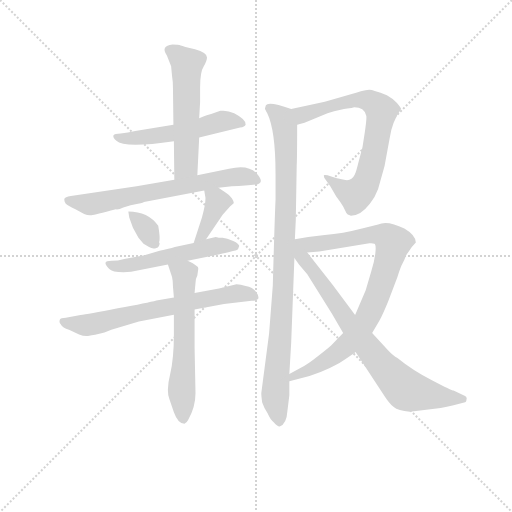
t = 0.00 s
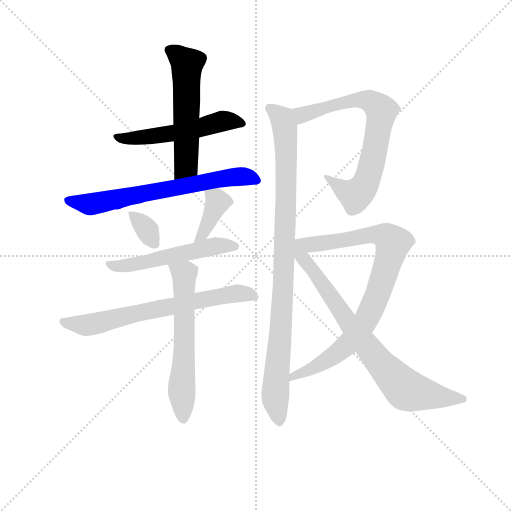
t = 1.87 s
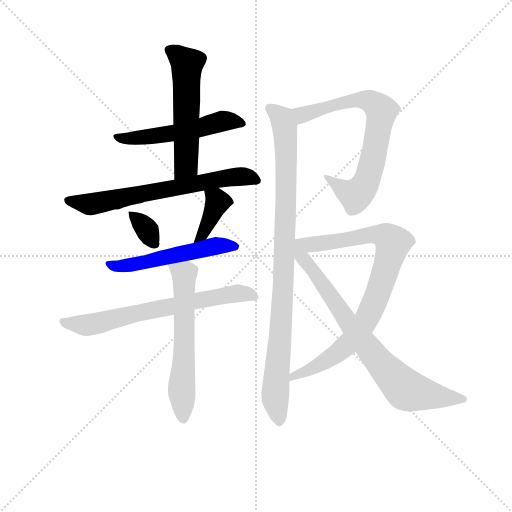
t = 3.74 s
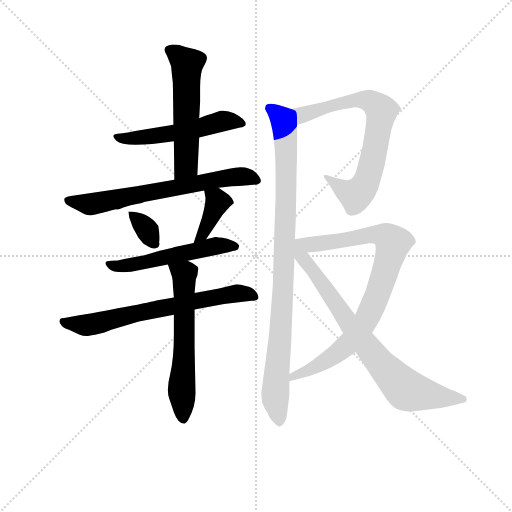
t = 5.60 s
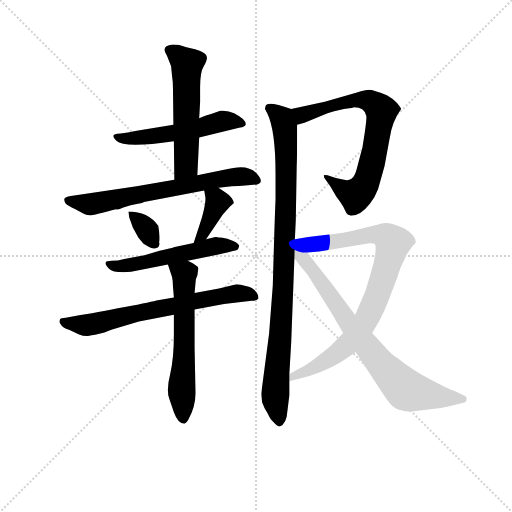
t = 7.47 s
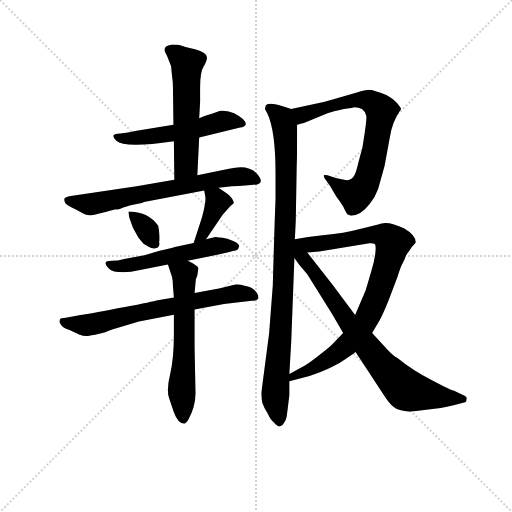
t = 9.34 s

The animated SVG that drew these frames (rendered in a browser with its animation timeline set to each time). Animation: 12 CSS @keyframes rules; one cycle of 9.34 s.

<svg version="1.1" viewBox="0 0 1024 1024" xmlns="http://www.w3.org/2000/svg">
  <g stroke="lightgray" stroke-dasharray="1,1" stroke-width="1" transform="scale(4, 4)">
    <line x1="0" y1="0" x2="256" y2="256"></line>
    <line x1="256" y1="0" x2="0" y2="256"></line>
    <line x1="128" y1="0" x2="128" y2="256"></line>
    <line x1="0" y1="128" x2="256" y2="128"></line>
  </g>
<g transform="scale(0.92, -0.92) translate(60, -900)">
   <style type="text/css">
    @keyframes keyframes0 {
      from {
       stroke: blue;
       stroke-dashoffset: 531;
       stroke-width: 128;
       }
       63% {
       animation-timing-function: step-end;
       stroke: blue;
       stroke-dashoffset: 0;
       stroke-width: 128;
       }
       to {
       stroke: black;
       stroke-width: 1024;
       }
       }
       #make-me-a-hanzi-animation-0 {
         animation: keyframes0 0.682129s both;
         animation-delay: 0.000000s;
         animation-timing-function: linear;
       }
    @keyframes keyframes1 {
      from {
       stroke: blue;
       stroke-dashoffset: 555;
       stroke-width: 128;
       }
       64% {
       animation-timing-function: step-end;
       stroke: blue;
       stroke-dashoffset: 0;
       stroke-width: 128;
       }
       to {
       stroke: black;
       stroke-width: 1024;
       }
       }
       #make-me-a-hanzi-animation-1 {
         animation: keyframes1 0.701660s both;
         animation-delay: 0.682129s;
         animation-timing-function: linear;
       }
    @keyframes keyframes2 {
      from {
       stroke: blue;
       stroke-dashoffset: 667;
       stroke-width: 128;
       }
       68% {
       animation-timing-function: step-end;
       stroke: blue;
       stroke-dashoffset: 0;
       stroke-width: 128;
       }
       to {
       stroke: black;
       stroke-width: 1024;
       }
       }
       #make-me-a-hanzi-animation-2 {
         animation: keyframes2 0.792806s both;
         animation-delay: 1.383789s;
         animation-timing-function: linear;
       }
    @keyframes keyframes3 {
      from {
       stroke: blue;
       stroke-dashoffset: 339;
       stroke-width: 128;
       }
       52% {
       animation-timing-function: step-end;
       stroke: blue;
       stroke-dashoffset: 0;
       stroke-width: 128;
       }
       to {
       stroke: black;
       stroke-width: 1024;
       }
       }
       #make-me-a-hanzi-animation-3 {
         animation: keyframes3 0.525879s both;
         animation-delay: 2.176595s;
         animation-timing-function: linear;
       }
    @keyframes keyframes4 {
      from {
       stroke: blue;
       stroke-dashoffset: 380;
       stroke-width: 128;
       }
       55% {
       animation-timing-function: step-end;
       stroke: blue;
       stroke-dashoffset: 0;
       stroke-width: 128;
       }
       to {
       stroke: black;
       stroke-width: 1024;
       }
       }
       #make-me-a-hanzi-animation-4 {
         animation: keyframes4 0.559245s both;
         animation-delay: 2.702474s;
         animation-timing-function: linear;
       }
    @keyframes keyframes5 {
      from {
       stroke: blue;
       stroke-dashoffset: 535;
       stroke-width: 128;
       }
       64% {
       animation-timing-function: step-end;
       stroke: blue;
       stroke-dashoffset: 0;
       stroke-width: 128;
       }
       to {
       stroke: black;
       stroke-width: 1024;
       }
       }
       #make-me-a-hanzi-animation-5 {
         animation: keyframes5 0.685384s both;
         animation-delay: 3.261719s;
         animation-timing-function: linear;
       }
    @keyframes keyframes6 {
      from {
       stroke: blue;
       stroke-dashoffset: 678;
       stroke-width: 128;
       }
       69% {
       animation-timing-function: step-end;
       stroke: blue;
       stroke-dashoffset: 0;
       stroke-width: 128;
       }
       to {
       stroke: black;
       stroke-width: 1024;
       }
       }
       #make-me-a-hanzi-animation-6 {
         animation: keyframes6 0.801758s both;
         animation-delay: 3.947103s;
         animation-timing-function: linear;
       }
    @keyframes keyframes7 {
      from {
       stroke: blue;
       stroke-dashoffset: 604;
       stroke-width: 128;
       }
       66% {
       animation-timing-function: step-end;
       stroke: blue;
       stroke-dashoffset: 0;
       stroke-width: 128;
       }
       to {
       stroke: black;
       stroke-width: 1024;
       }
       }
       #make-me-a-hanzi-animation-7 {
         animation: keyframes7 0.741536s both;
         animation-delay: 4.748861s;
         animation-timing-function: linear;
       }
    @keyframes keyframes8 {
      from {
       stroke: blue;
       stroke-dashoffset: 952;
       stroke-width: 128;
       }
       76% {
       animation-timing-function: step-end;
       stroke: blue;
       stroke-dashoffset: 0;
       stroke-width: 128;
       }
       to {
       stroke: black;
       stroke-width: 1024;
       }
       }
       #make-me-a-hanzi-animation-8 {
         animation: keyframes8 1.024740s both;
         animation-delay: 5.490397s;
         animation-timing-function: linear;
       }
    @keyframes keyframes9 {
      from {
       stroke: blue;
       stroke-dashoffset: 733;
       stroke-width: 128;
       }
       70% {
       animation-timing-function: step-end;
       stroke: blue;
       stroke-dashoffset: 0;
       stroke-width: 128;
       }
       to {
       stroke: black;
       stroke-width: 1024;
       }
       }
       #make-me-a-hanzi-animation-9 {
         animation: keyframes9 0.846517s both;
         animation-delay: 6.515137s;
         animation-timing-function: linear;
       }
    @keyframes keyframes10 {
      from {
       stroke: blue;
       stroke-dashoffset: 861;
       stroke-width: 128;
       }
       74% {
       animation-timing-function: step-end;
       stroke: blue;
       stroke-dashoffset: 0;
       stroke-width: 128;
       }
       to {
       stroke: black;
       stroke-width: 1024;
       }
       }
       #make-me-a-hanzi-animation-10 {
         animation: keyframes10 0.950684s both;
         animation-delay: 7.361654s;
         animation-timing-function: linear;
       }
    @keyframes keyframes11 {
      from {
       stroke: blue;
       stroke-dashoffset: 783;
       stroke-width: 128;
       }
       72% {
       animation-timing-function: step-end;
       stroke: blue;
       stroke-dashoffset: 0;
       stroke-width: 128;
       }
       to {
       stroke: black;
       stroke-width: 1024;
       }
       }
       #make-me-a-hanzi-animation-11 {
         animation: keyframes11 0.887207s both;
         animation-delay: 8.312337s;
         animation-timing-function: linear;
       }
</style>
<path d="M 373.0 601.0 L 462.0 623.0 Q 472.0 624.0 474.0 629.0 Q 476.0 640.0 449.0 654.0 Q 434.0 661.0 419.0 659.0 L 399.0 652.0 Q 393.0 651.0 373.0 643.0 L 317.0 629.0 L 234.0 615.0 Q 218.0 611.0 202.0 610.0 Q 176.0 610.0 193.0 594.0 Q 210.0 577.0 318.0 593.0 L 373.0 601.0 Z" fill="lightgray"></path> 
<path d="M 369.0 519.0 L 373.0 601.0 L 373.0 643.0 L 375.0 678.0 L 375.0 710.0 Q 375.0 744.0 383.0 756.0 Q 390.0 768.0 390.0 775.0 Q 390.0 786.0 364.0 793.0 Q 338.0 799.0 333.0 801.0 Q 328.0 803.0 315.0 803.0 Q 288.0 800.0 303.0 779.0 L 312.0 756.0 L 314.0 735.0 Q 316.0 724.0 316.0 708.0 L 317.0 629.0 L 318.0 593.0 L 319.0 509.0 C 319.0 479.0 368.0 489.0 369.0 519.0 Z" fill="lightgray"></path> 
<path d="M 415.0 492.0 L 444.0 495.0 Q 477.0 496.0 499.0 499.0 Q 516.0 504.0 497.0 524.0 Q 478.0 543.0 438.0 533.0 L 369.0 519.0 L 319.0 509.0 L 237.0 495.0 L 94.0 474.0 Q 81.0 472.0 80.0 468.0 Q 79.0 463.0 83.0 457.0 Q 89.0 452.0 104.0 445.0 L 123.0 435.0 Q 131.0 431.0 139.0 432.0 Q 146.0 433.0 192.0 445.0 Q 198.0 444.0 208.0 449.0 L 224.0 454.0 L 240.0 457.0 Q 254.0 460.0 253.0 461.0 L 384.0 486.0 L 415.0 492.0 Z" fill="lightgray"></path> 
<path d="M 252.0 370.0 L 264.0 363.0 Q 272.0 358.0 280.0 361.0 Q 287.0 363.0 287.0 372.0 Q 285.0 375.0 284.0 372.0 Q 290.0 373.0 284.0 409.0 Q 262.0 440.0 219.0 440.0 L 221.0 427.0 L 229.0 405.0 L 241.0 383.0 L 252.0 370.0 Z" fill="lightgray"></path> 
<path d="M 388.0 380.0 L 424.0 433.0 L 440.0 451.0 L 448.0 458.0 Q 449.0 461.0 444.0 469.0 Q 438.0 477.0 431.0 481.0 L 415.0 492.0 C 390.0 509.0 379.0 516.0 384.0 486.0 L 386.0 474.0 Q 389.0 464.0 379.0 427.0 L 361.0 372.0 C 352.0 343.0 371.0 355.0 388.0 380.0 Z" fill="lightgray"></path> 
<path d="M 348.0 333.0 L 415.0 347.0 Q 453.0 355.0 456.0 357.0 Q 458.0 358.0 460.0 365.0 Q 460.0 370.0 447.0 376.0 Q 433.0 382.0 424.0 383.0 Q 415.0 383.0 409.0 385.0 L 388.0 380.0 L 361.0 372.0 L 320.0 363.0 Q 308.0 359.0 287.0 355.0 L 254.0 345.0 L 210.0 337.0 Q 196.0 333.0 183.0 333.0 Q 170.0 332.0 170.0 330.0 Q 167.0 326.0 177.0 316.0 Q 186.0 306.0 225.0 309.0 L 305.0 325.0 L 348.0 333.0 Z" fill="lightgray"></path> 
<path d="M 318.0 253.0 L 280.0 247.0 Q 262.0 242.0 196.0 230.0 Q 130.0 217.0 115.0 215.0 L 83.0 209.0 Q 72.0 209.0 70.0 205.0 Q 68.0 199.0 72.0 195.0 Q 76.0 187.0 90.0 183.0 L 112.0 173.0 Q 124.0 168.0 134.0 170.0 Q 143.0 171.0 167.0 177.0 L 182.0 183.0 L 242.0 201.0 L 318.0 216.0 L 363.0 227.0 L 427.0 239.0 L 487.0 246.0 Q 497.0 246.0 501.0 250.0 Q 504.0 255.0 497.0 265.0 Q 490.0 275.0 474.0 278.0 Q 463.0 282.0 454.0 282.0 L 416.0 273.0 L 363.0 263.0 L 318.0 253.0 Z" fill="lightgray"></path> 
<path d="M 305.0 325.0 L 314.0 298.0 Q 316.0 290.0 316.0 277.0 L 318.0 253.0 L 318.0 216.0 L 318.0 173.0 Q 318.0 122.0 310.0 87.0 Q 301.0 52.0 308.0 33.0 L 318.0 4.0 Q 327.0 -21.0 341.0 -21.0 Q 346.0 -19.0 349.0 -13.0 Q 365.0 15.0 365.0 45.0 L 363.0 145.0 L 363.0 227.0 L 363.0 263.0 L 365.0 285.0 Q 365.0 294.0 369.0 301.0 L 371.0 315.0 Q 372.0 320.0 363.0 325.0 Q 359.0 328.0 348.0 333.0 C 321.0 346.0 296.0 353.0 305.0 325.0 Z" fill="lightgray"></path> 
<path d="M 573.0 663.0 Q 523.0 681.0 518.0 671.0 L 516.0 664.0 Q 516.0 662.0 521.0 654.0 Q 539.0 617.0 539.0 522.0 L 539.0 466.0 Q 537.0 424.0 533.0 279.0 L 525.0 175.0 L 508.0 45.0 Q 508.0 39.0 510.0 25.0 Q 514.0 13.0 522.0 1.0 Q 528.0 -13.0 535.0 -18.0 Q 542.0 -27.0 548.0 -27.0 Q 563.0 -23.0 565.0 8.0 L 569.0 41.0 L 569.0 71.0 L 569.0 87.0 L 573.0 155.0 L 580.0 339.0 L 581.0 380.0 L 583.0 421.0 L 585.0 539.0 Q 586.0 559.0 586.0 629.0 C 586.0 659.0 586.0 659.0 573.0 663.0 Z" fill="lightgray"></path> 
<path d="M 710.0 667.0 Q 732.0 667.0 736.0 649.0 Q 738.0 647.0 733.0 612.0 L 728.0 580.0 L 719.0 546.0 Q 714.0 525.0 711.0 520.0 Q 704.0 505.0 688.0 509.0 L 670.0 513.0 L 652.0 519.0 Q 645.0 520.0 644.0 519.0 Q 644.0 514.0 646.0 512.0 L 658.0 495.0 L 671.0 473.0 Q 681.0 460.0 686.0 451.0 L 693.0 437.0 Q 694.0 434.0 703.0 431.0 Q 724.0 431.0 744.0 457.0 Q 756.0 472.0 762.0 489.0 L 776.0 539.0 L 787.0 599.0 Q 792.0 635.0 812.0 663.0 Q 812.0 665.0 803.0 676.0 Q 794.0 686.0 781.0 693.0 Q 751.0 705.0 743.0 705.0 Q 734.0 705.0 716.0 699.0 L 646.0 679.0 L 573.0 663.0 C 544.0 657.0 557.0 622.0 586.0 629.0 L 602.0 633.0 L 652.0 654.0 Q 683.0 663.0 695.0 664.0 Q 706.0 665.0 710.0 667.0 Z" fill="lightgray"></path> 
<path d="M 749.0 176.0 L 765.0 203.0 Q 773.0 218.0 784.0 245.0 L 804.0 298.0 Q 811.0 320.0 815.0 327.0 Q 819.0 334.0 821.0 340.0 Q 822.0 345.0 829.0 354.0 Q 834.0 363.0 844.0 373.0 Q 843.0 389.0 819.0 403.0 Q 782.0 422.0 762.0 412.0 L 727.0 403.0 Q 685.0 392.0 646.0 389.0 L 610.0 385.0 L 581.0 380.0 C 551.0 375.0 578.0 349.0 608.0 351.0 L 634.0 353.0 L 743.0 371.0 Q 749.0 372.0 754.0 370.0 Q 758.0 368.0 756.0 350.0 Q 754.0 331.0 747.0 310.0 L 735.0 269.0 L 712.0 215.0 L 686.0 176.0 L 664.0 153.0 Q 658.0 146.0 633.0 127.0 Q 608.0 107.0 595.0 101.0 L 569.0 87.0 C 543.0 73.0 540.0 63.0 569.0 71.0 L 592.0 77.0 Q 637.0 88.0 678.0 111.0 Q 704.0 128.0 713.0 135.0 L 749.0 176.0 Z" fill="lightgray"></path> 
<path d="M 713.0 135.0 L 774.0 42.0 Q 786.0 23.0 796.0 15.0 Q 805.0 7.0 831.0 5.0 L 898.0 13.0 Q 911.0 15.0 926.0 19.0 L 949.0 25.0 Q 954.0 25.0 954.0 31.0 Q 956.0 36.0 951.0 39.0 L 926.0 51.0 Q 922.0 51.0 880.0 73.0 Q 837.0 95.0 804.0 122.0 Q 795.0 126.0 783.0 139.0 L 749.0 176.0 L 712.0 215.0 L 663.0 281.0 L 608.0 351.0 C 574.0 395.0 547.0 386.0 580.0 339.0 L 590.0 325.0 L 608.0 304.0 L 661.0 219.0 L 686.0 176.0 L 713.0 135.0 Z" fill="lightgray"></path> 
      <clipPath id="make-me-a-hanzi-clip-0">
      <path d="M 373.0 601.0 L 462.0 623.0 Q 472.0 624.0 474.0 629.0 Q 476.0 640.0 449.0 654.0 Q 434.0 661.0 419.0 659.0 L 399.0 652.0 Q 393.0 651.0 373.0 643.0 L 317.0 629.0 L 234.0 615.0 Q 218.0 611.0 202.0 610.0 Q 176.0 610.0 193.0 594.0 Q 210.0 577.0 318.0 593.0 L 373.0 601.0 Z" fill="lightgray"></path>
      </clipPath>
      <path clip-path="url(#make-me-a-hanzi-clip-0)" d="M 196.0 603.0 L 215.0 598.0 L 279.0 603.0 L 426.0 637.0 L 466.0 631.0 " fill="none" id="make-me-a-hanzi-animation-0" stroke-dasharray="403 806" stroke-linecap="round"></path>

      <clipPath id="make-me-a-hanzi-clip-1">
      <path d="M 369.0 519.0 L 373.0 601.0 L 373.0 643.0 L 375.0 678.0 L 375.0 710.0 Q 375.0 744.0 383.0 756.0 Q 390.0 768.0 390.0 775.0 Q 390.0 786.0 364.0 793.0 Q 338.0 799.0 333.0 801.0 Q 328.0 803.0 315.0 803.0 Q 288.0 800.0 303.0 779.0 L 312.0 756.0 L 314.0 735.0 Q 316.0 724.0 316.0 708.0 L 317.0 629.0 L 318.0 593.0 L 319.0 509.0 C 319.0 479.0 368.0 489.0 369.0 519.0 Z" fill="lightgray"></path>
      </clipPath>
      <path clip-path="url(#make-me-a-hanzi-clip-1)" d="M 311.0 790.0 L 347.0 761.0 L 345.0 540.0 L 324.0 516.0 " fill="none" id="make-me-a-hanzi-animation-1" stroke-dasharray="427 854" stroke-linecap="round"></path>

      <clipPath id="make-me-a-hanzi-clip-2">
      <path d="M 415.0 492.0 L 444.0 495.0 Q 477.0 496.0 499.0 499.0 Q 516.0 504.0 497.0 524.0 Q 478.0 543.0 438.0 533.0 L 369.0 519.0 L 319.0 509.0 L 237.0 495.0 L 94.0 474.0 Q 81.0 472.0 80.0 468.0 Q 79.0 463.0 83.0 457.0 Q 89.0 452.0 104.0 445.0 L 123.0 435.0 Q 131.0 431.0 139.0 432.0 Q 146.0 433.0 192.0 445.0 Q 198.0 444.0 208.0 449.0 L 224.0 454.0 L 240.0 457.0 Q 254.0 460.0 253.0 461.0 L 384.0 486.0 L 415.0 492.0 Z" fill="lightgray"></path>
      </clipPath>
      <path clip-path="url(#make-me-a-hanzi-clip-2)" d="M 90.0 465.0 L 137.0 456.0 L 451.0 516.0 L 494.0 511.0 " fill="none" id="make-me-a-hanzi-animation-2" stroke-dasharray="539 1078" stroke-linecap="round"></path>

      <clipPath id="make-me-a-hanzi-clip-3">
      <path d="M 252.0 370.0 L 264.0 363.0 Q 272.0 358.0 280.0 361.0 Q 287.0 363.0 287.0 372.0 Q 285.0 375.0 284.0 372.0 Q 290.0 373.0 284.0 409.0 Q 262.0 440.0 219.0 440.0 L 221.0 427.0 L 229.0 405.0 L 241.0 383.0 L 252.0 370.0 Z" fill="lightgray"></path>
      </clipPath>
      <path clip-path="url(#make-me-a-hanzi-clip-3)" d="M 227.0 435.0 L 263.0 396.0 L 275.0 369.0 " fill="none" id="make-me-a-hanzi-animation-3" stroke-dasharray="211 422" stroke-linecap="round"></path>

      <clipPath id="make-me-a-hanzi-clip-4">
      <path d="M 388.0 380.0 L 424.0 433.0 L 440.0 451.0 L 448.0 458.0 Q 449.0 461.0 444.0 469.0 Q 438.0 477.0 431.0 481.0 L 415.0 492.0 C 390.0 509.0 379.0 516.0 384.0 486.0 L 386.0 474.0 Q 389.0 464.0 379.0 427.0 L 361.0 372.0 C 352.0 343.0 371.0 355.0 388.0 380.0 Z" fill="lightgray"></path>
      </clipPath>
      <path clip-path="url(#make-me-a-hanzi-clip-4)" d="M 393.0 481.0 L 413.0 461.0 L 382.0 392.0 L 367.0 378.0 " fill="none" id="make-me-a-hanzi-animation-4" stroke-dasharray="252 504" stroke-linecap="round"></path>

      <clipPath id="make-me-a-hanzi-clip-5">
      <path d="M 348.0 333.0 L 415.0 347.0 Q 453.0 355.0 456.0 357.0 Q 458.0 358.0 460.0 365.0 Q 460.0 370.0 447.0 376.0 Q 433.0 382.0 424.0 383.0 Q 415.0 383.0 409.0 385.0 L 388.0 380.0 L 361.0 372.0 L 320.0 363.0 Q 308.0 359.0 287.0 355.0 L 254.0 345.0 L 210.0 337.0 Q 196.0 333.0 183.0 333.0 Q 170.0 332.0 170.0 330.0 Q 167.0 326.0 177.0 316.0 Q 186.0 306.0 225.0 309.0 L 305.0 325.0 L 348.0 333.0 Z" fill="lightgray"></path>
      </clipPath>
      <path clip-path="url(#make-me-a-hanzi-clip-5)" d="M 178.0 325.0 L 216.0 322.0 L 414.0 366.0 L 452.0 364.0 " fill="none" id="make-me-a-hanzi-animation-5" stroke-dasharray="407 814" stroke-linecap="round"></path>

      <clipPath id="make-me-a-hanzi-clip-6">
      <path d="M 318.0 253.0 L 280.0 247.0 Q 262.0 242.0 196.0 230.0 Q 130.0 217.0 115.0 215.0 L 83.0 209.0 Q 72.0 209.0 70.0 205.0 Q 68.0 199.0 72.0 195.0 Q 76.0 187.0 90.0 183.0 L 112.0 173.0 Q 124.0 168.0 134.0 170.0 Q 143.0 171.0 167.0 177.0 L 182.0 183.0 L 242.0 201.0 L 318.0 216.0 L 363.0 227.0 L 427.0 239.0 L 487.0 246.0 Q 497.0 246.0 501.0 250.0 Q 504.0 255.0 497.0 265.0 Q 490.0 275.0 474.0 278.0 Q 463.0 282.0 454.0 282.0 L 416.0 273.0 L 363.0 263.0 L 318.0 253.0 Z" fill="lightgray"></path>
      </clipPath>
      <path clip-path="url(#make-me-a-hanzi-clip-6)" d="M 78.0 201.0 L 128.0 193.0 L 426.0 258.0 L 457.0 262.0 L 492.0 256.0 " fill="none" id="make-me-a-hanzi-animation-6" stroke-dasharray="550 1100" stroke-linecap="round"></path>

      <clipPath id="make-me-a-hanzi-clip-7">
      <path d="M 305.0 325.0 L 314.0 298.0 Q 316.0 290.0 316.0 277.0 L 318.0 253.0 L 318.0 216.0 L 318.0 173.0 Q 318.0 122.0 310.0 87.0 Q 301.0 52.0 308.0 33.0 L 318.0 4.0 Q 327.0 -21.0 341.0 -21.0 Q 346.0 -19.0 349.0 -13.0 Q 365.0 15.0 365.0 45.0 L 363.0 145.0 L 363.0 227.0 L 363.0 263.0 L 365.0 285.0 Q 365.0 294.0 369.0 301.0 L 371.0 315.0 Q 372.0 320.0 363.0 325.0 Q 359.0 328.0 348.0 333.0 C 321.0 346.0 296.0 353.0 305.0 325.0 Z" fill="lightgray"></path>
      </clipPath>
      <path clip-path="url(#make-me-a-hanzi-clip-7)" d="M 313.0 320.0 L 341.0 304.0 L 341.0 137.0 L 335.0 73.0 L 339.0 -11.0 " fill="none" id="make-me-a-hanzi-animation-7" stroke-dasharray="476 952" stroke-linecap="round"></path>

      <clipPath id="make-me-a-hanzi-clip-8">
      <path d="M 573.0 663.0 Q 523.0 681.0 518.0 671.0 L 516.0 664.0 Q 516.0 662.0 521.0 654.0 Q 539.0 617.0 539.0 522.0 L 539.0 466.0 Q 537.0 424.0 533.0 279.0 L 525.0 175.0 L 508.0 45.0 Q 508.0 39.0 510.0 25.0 Q 514.0 13.0 522.0 1.0 Q 528.0 -13.0 535.0 -18.0 Q 542.0 -27.0 548.0 -27.0 Q 563.0 -23.0 565.0 8.0 L 569.0 41.0 L 569.0 71.0 L 569.0 87.0 L 573.0 155.0 L 580.0 339.0 L 581.0 380.0 L 583.0 421.0 L 585.0 539.0 Q 586.0 559.0 586.0 629.0 C 586.0 659.0 586.0 659.0 573.0 663.0 Z" fill="lightgray"></path>
      </clipPath>
      <path clip-path="url(#make-me-a-hanzi-clip-8)" d="M 525.0 665.0 L 552.0 644.0 L 562.0 598.0 L 557.0 301.0 L 538.0 43.0 L 546.0 -15.0 " fill="none" id="make-me-a-hanzi-animation-8" stroke-dasharray="824 1648" stroke-linecap="round"></path>

      <clipPath id="make-me-a-hanzi-clip-9">
      <path d="M 710.0 667.0 Q 732.0 667.0 736.0 649.0 Q 738.0 647.0 733.0 612.0 L 728.0 580.0 L 719.0 546.0 Q 714.0 525.0 711.0 520.0 Q 704.0 505.0 688.0 509.0 L 670.0 513.0 L 652.0 519.0 Q 645.0 520.0 644.0 519.0 Q 644.0 514.0 646.0 512.0 L 658.0 495.0 L 671.0 473.0 Q 681.0 460.0 686.0 451.0 L 693.0 437.0 Q 694.0 434.0 703.0 431.0 Q 724.0 431.0 744.0 457.0 Q 756.0 472.0 762.0 489.0 L 776.0 539.0 L 787.0 599.0 Q 792.0 635.0 812.0 663.0 Q 812.0 665.0 803.0 676.0 Q 794.0 686.0 781.0 693.0 Q 751.0 705.0 743.0 705.0 Q 734.0 705.0 716.0 699.0 L 646.0 679.0 L 573.0 663.0 C 544.0 657.0 557.0 622.0 586.0 629.0 L 602.0 633.0 L 652.0 654.0 Q 683.0 663.0 695.0 664.0 Q 706.0 665.0 710.0 667.0 Z" fill="lightgray"></path>
      </clipPath>
      <path clip-path="url(#make-me-a-hanzi-clip-9)" d="M 581.0 660.0 L 597.0 650.0 L 670.0 673.0 L 729.0 683.0 L 743.0 681.0 L 770.0 659.0 L 744.0 528.0 L 736.0 503.0 L 721.0 482.0 L 713.0 475.0 L 648.0 516.0 " fill="none" id="make-me-a-hanzi-animation-9" stroke-dasharray="605 1210" stroke-linecap="round"></path>

      <clipPath id="make-me-a-hanzi-clip-10">
      <path d="M 749.0 176.0 L 765.0 203.0 Q 773.0 218.0 784.0 245.0 L 804.0 298.0 Q 811.0 320.0 815.0 327.0 Q 819.0 334.0 821.0 340.0 Q 822.0 345.0 829.0 354.0 Q 834.0 363.0 844.0 373.0 Q 843.0 389.0 819.0 403.0 Q 782.0 422.0 762.0 412.0 L 727.0 403.0 Q 685.0 392.0 646.0 389.0 L 610.0 385.0 L 581.0 380.0 C 551.0 375.0 578.0 349.0 608.0 351.0 L 634.0 353.0 L 743.0 371.0 Q 749.0 372.0 754.0 370.0 Q 758.0 368.0 756.0 350.0 Q 754.0 331.0 747.0 310.0 L 735.0 269.0 L 712.0 215.0 L 686.0 176.0 L 664.0 153.0 Q 658.0 146.0 633.0 127.0 Q 608.0 107.0 595.0 101.0 L 569.0 87.0 C 543.0 73.0 540.0 63.0 569.0 71.0 L 592.0 77.0 Q 637.0 88.0 678.0 111.0 Q 704.0 128.0 713.0 135.0 L 749.0 176.0 Z" fill="lightgray"></path>
      </clipPath>
      <path clip-path="url(#make-me-a-hanzi-clip-10)" d="M 589.0 378.0 L 626.0 369.0 L 761.0 390.0 L 779.0 386.0 L 795.0 372.0 L 750.0 232.0 L 709.0 166.0 L 662.0 124.0 L 611.0 94.0 L 578.0 83.0 L 574.0 75.0 " fill="none" id="make-me-a-hanzi-animation-10" stroke-dasharray="733 1466" stroke-linecap="round"></path>

      <clipPath id="make-me-a-hanzi-clip-11">
      <path d="M 713.0 135.0 L 774.0 42.0 Q 786.0 23.0 796.0 15.0 Q 805.0 7.0 831.0 5.0 L 898.0 13.0 Q 911.0 15.0 926.0 19.0 L 949.0 25.0 Q 954.0 25.0 954.0 31.0 Q 956.0 36.0 951.0 39.0 L 926.0 51.0 Q 922.0 51.0 880.0 73.0 Q 837.0 95.0 804.0 122.0 Q 795.0 126.0 783.0 139.0 L 749.0 176.0 L 712.0 215.0 L 663.0 281.0 L 608.0 351.0 C 574.0 395.0 547.0 386.0 580.0 339.0 L 590.0 325.0 L 608.0 304.0 L 661.0 219.0 L 686.0 176.0 L 713.0 135.0 Z" fill="lightgray"></path>
      </clipPath>
      <path clip-path="url(#make-me-a-hanzi-clip-11)" d="M 583.0 373.0 L 594.0 344.0 L 694.0 202.0 L 770.0 106.0 L 823.0 52.0 L 946.0 33.0 " fill="none" id="make-me-a-hanzi-animation-11" stroke-dasharray="655 1310" stroke-linecap="round"></path>

</g>
</svg>
